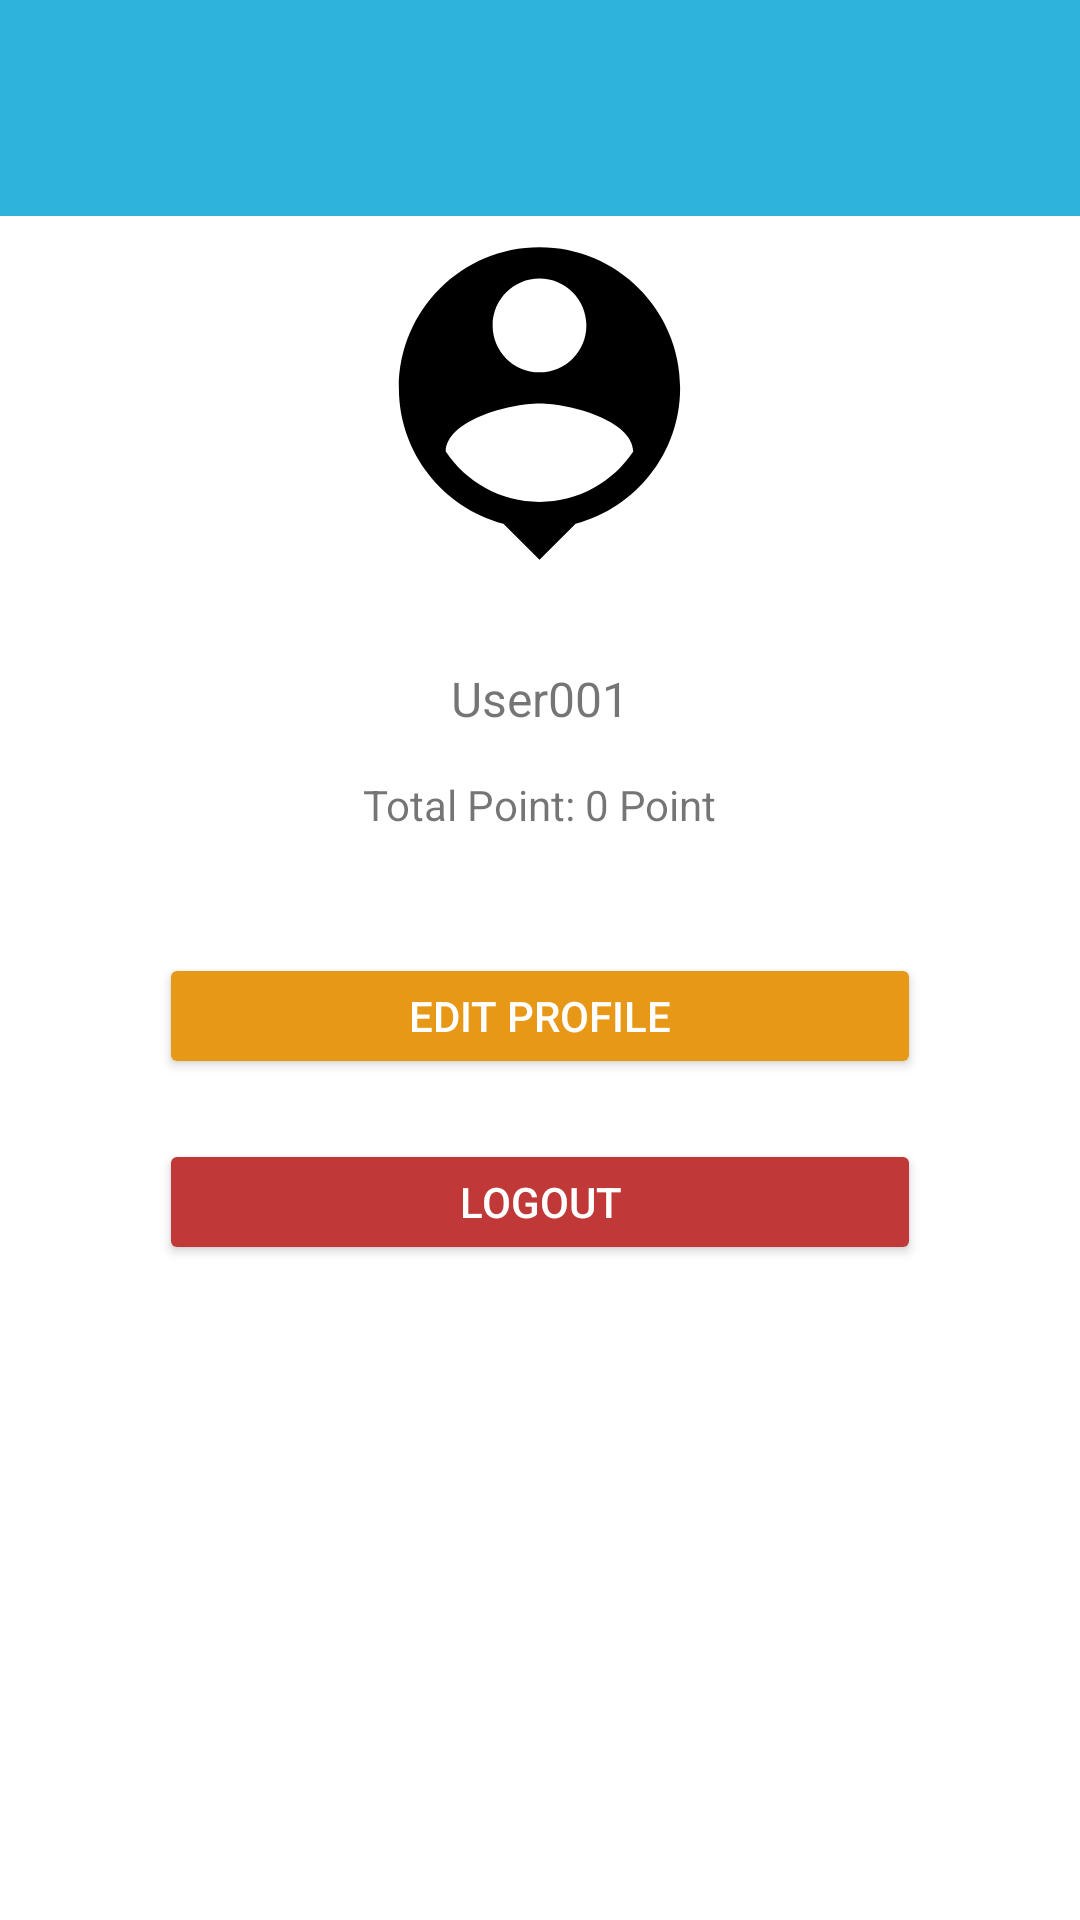

The Android layout XML behind this screen, and the referenced resources:
<!-- AndroidManifest.xml: application theme Theme.UrGalon -->
<!-- res/layout/fragment_profile.xml -->
<?xml version="1.0" encoding="utf-8"?>
<FrameLayout xmlns:android="http://schemas.android.com/apk/res/android"
    android:id="@+id/frame2"
    xmlns:app="http://schemas.android.com/apk/res-auto"
    xmlns:tools="http://schemas.android.com/tools"
    android:layout_width="match_parent"
    android:layout_height="match_parent"
    android:background="#2EB3DD"
    tools:context=".fragment.ProfileFragment">

    <LinearLayout
        android:layout_width="match_parent"
        android:layout_height="match_parent"
        android:orientation="vertical">

        <LinearLayout
            android:layout_width="match_parent"
            android:layout_height="72dp"
            android:orientation="vertical"></LinearLayout>

        <LinearLayout
            android:layout_width="match_parent"
            android:layout_height="match_parent"

            android:background="@color/white"
            android:orientation="vertical">

            <ImageView
                android:layout_width="wrap_content"
                android:layout_height="wrap_content"
                android:layout_gravity="center"
                app:srcCompat="@drawable/ic_baseline_person_pin_24" />

            <TextView
                android:id="@+id/tv_username"
                android:layout_width="wrap_content"
                android:layout_height="wrap_content"
                android:layout_gravity="center"
                android:layout_marginTop="25dp"
                android:text="User001"
                android:textSize="16sp" />

            <TextView
                android:id="@+id/tv_point"
                android:layout_width="wrap_content"
                android:layout_height="wrap_content"
                android:layout_gravity="center"
                android:layout_marginTop="15dp"
                android:text="Total Point: 0 Point"
                android:textSize="14sp" />

            <Button
                android:id="@+id/btn_editProfile"
                android:layout_width="254dp"
                android:layout_height="42dp"
                android:layout_gravity="center"
                android:layout_marginTop="40dp"
                android:backgroundTint="#E69816"
                android:text="@string/edit_profile1"
                android:textAlignment="center"
                android:textColor="@color/white"
                app:cornerRadius="20dp" />

            <Button
                android:id="@+id/btn_logout"
                android:layout_width="254dp"
                android:layout_height="42dp"
                android:layout_gravity="center"
                android:layout_marginTop="20dp"
                android:backgroundTint="#C13838"
                android:text="@string/logout"
                android:textAlignment="center"
                android:textColor="@color/white"
                app:cornerRadius="20dp" />


        </LinearLayout>
    </LinearLayout>
</FrameLayout>
<!-- resources referenced by this layout -->
<resources>
  <color name="white">#FFFFFFFF</color>
  <!-- drawable ic_baseline_person_pin_24 (drawable) -->
  <vector android:height="125dp" android:tint="#000000"
      android:viewportHeight="24" android:viewportWidth="24"
      android:width="125dp" xmlns:android="http://schemas.android.com/apk/res/android">
      <path android:fillColor="@android:color/white" android:pathData="M12,2c-4.97,0 -9,4.03 -9,9 0,4.17 2.84,7.67 6.69,8.69L12,22l2.31,-2.31C18.16,18.67 21,15.17 21,11c0,-4.97 -4.03,-9 -9,-9zM12,4c1.66,0 3,1.34 3,3s-1.34,3 -3,3 -3,-1.34 -3,-3 1.34,-3 3,-3zM12,18.3c-2.5,0 -4.71,-1.28 -6,-3.22 0.03,-1.99 4,-3.08 6,-3.08 1.99,0 5.97,1.09 6,3.08 -1.29,1.94 -3.5,3.22 -6,3.22z"/>
  </vector>
  <string name="edit_profile1">Edit Profile</string>
  <string name="logout">Logout</string>
  <style name="Theme.UrGalon" parent="Theme.MaterialComponents.DayNight.NoActionBar">
          
          <item name="colorPrimary">@color/purple_500</item>
          <item name="colorPrimaryVariant">@color/purple_700</item>
          <item name="colorOnPrimary">@color/white</item>
          
          <item name="colorSecondary">@color/teal_200</item>
          <item name="colorSecondaryVariant">@color/teal_700</item>
          <item name="colorOnSecondary">@color/black</item>
          
          <item name="android:statusBarColor">?attr/colorPrimaryVariant</item>
          
  
      </style>
  <color name="purple_500">#FF6200EE</color>
  <color name="purple_700">#FF3700B3</color>
  <color name="teal_200">#FF03DAC5</color>
  <color name="teal_700">#FF018786</color>
  <color name="black">#FF000000</color>
</resources>
